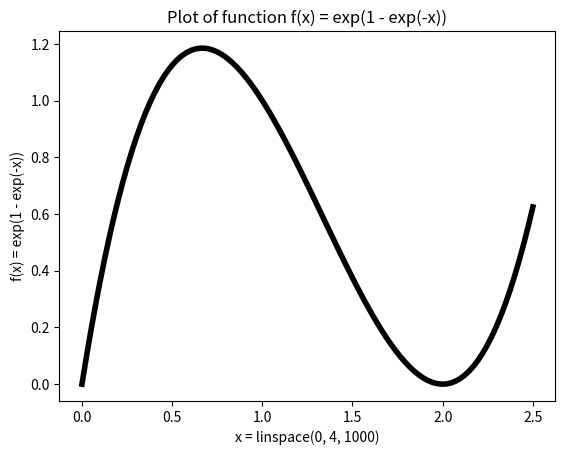

Python code for this plot:
#usr/bin/env/python
'''
Author  : Bhekimpilo Ndhlela
Author  : 18998712
module  : TW244 Applied Mathematics
task    : Assignment 01 problem2
since   : Saturday-28-07-2018
'''

from numpy import (exp, linspace, array, abs, zeros, shape)
import matplotlib.pyplot as plt
from sys import exit

def plot_solution_func_problem_b():
    X = linspace(0, 2.5, 100)
    y = array([ p**3 - 4*p**2 +4*p for p in X])
    plt.title('Plot of function f(x) = exp(1 - exp(-x))')
    plt.xlabel('x = linspace(0, 4, 1000)')
    plt.ylabel('f(x) = exp(1 - exp(-x))')
    plt.plot(X, y, '-k', linewidth=4)
    plt.show()
'''
def plot_solution_func_problem_b():
    X = linspace(0, 2.1, 100)
    y = array([ p*(p-2)**3 * (3*p - 2) for p in X])
    plt.title('Plot of function f(x) = exp(1 - exp(-x))')
    plt.xlabel('x = linspace(0, 4, 1000)')
    plt.ylabel('f(x) = exp(1 - exp(-x))')
    plt.plot(X, y, '-k', linewidth=4)
    plt.show()
'''
if __name__ == '__main__':
    plot_solution_func_problem_b()
else:
    exit('USAGE: python problem2.py')
